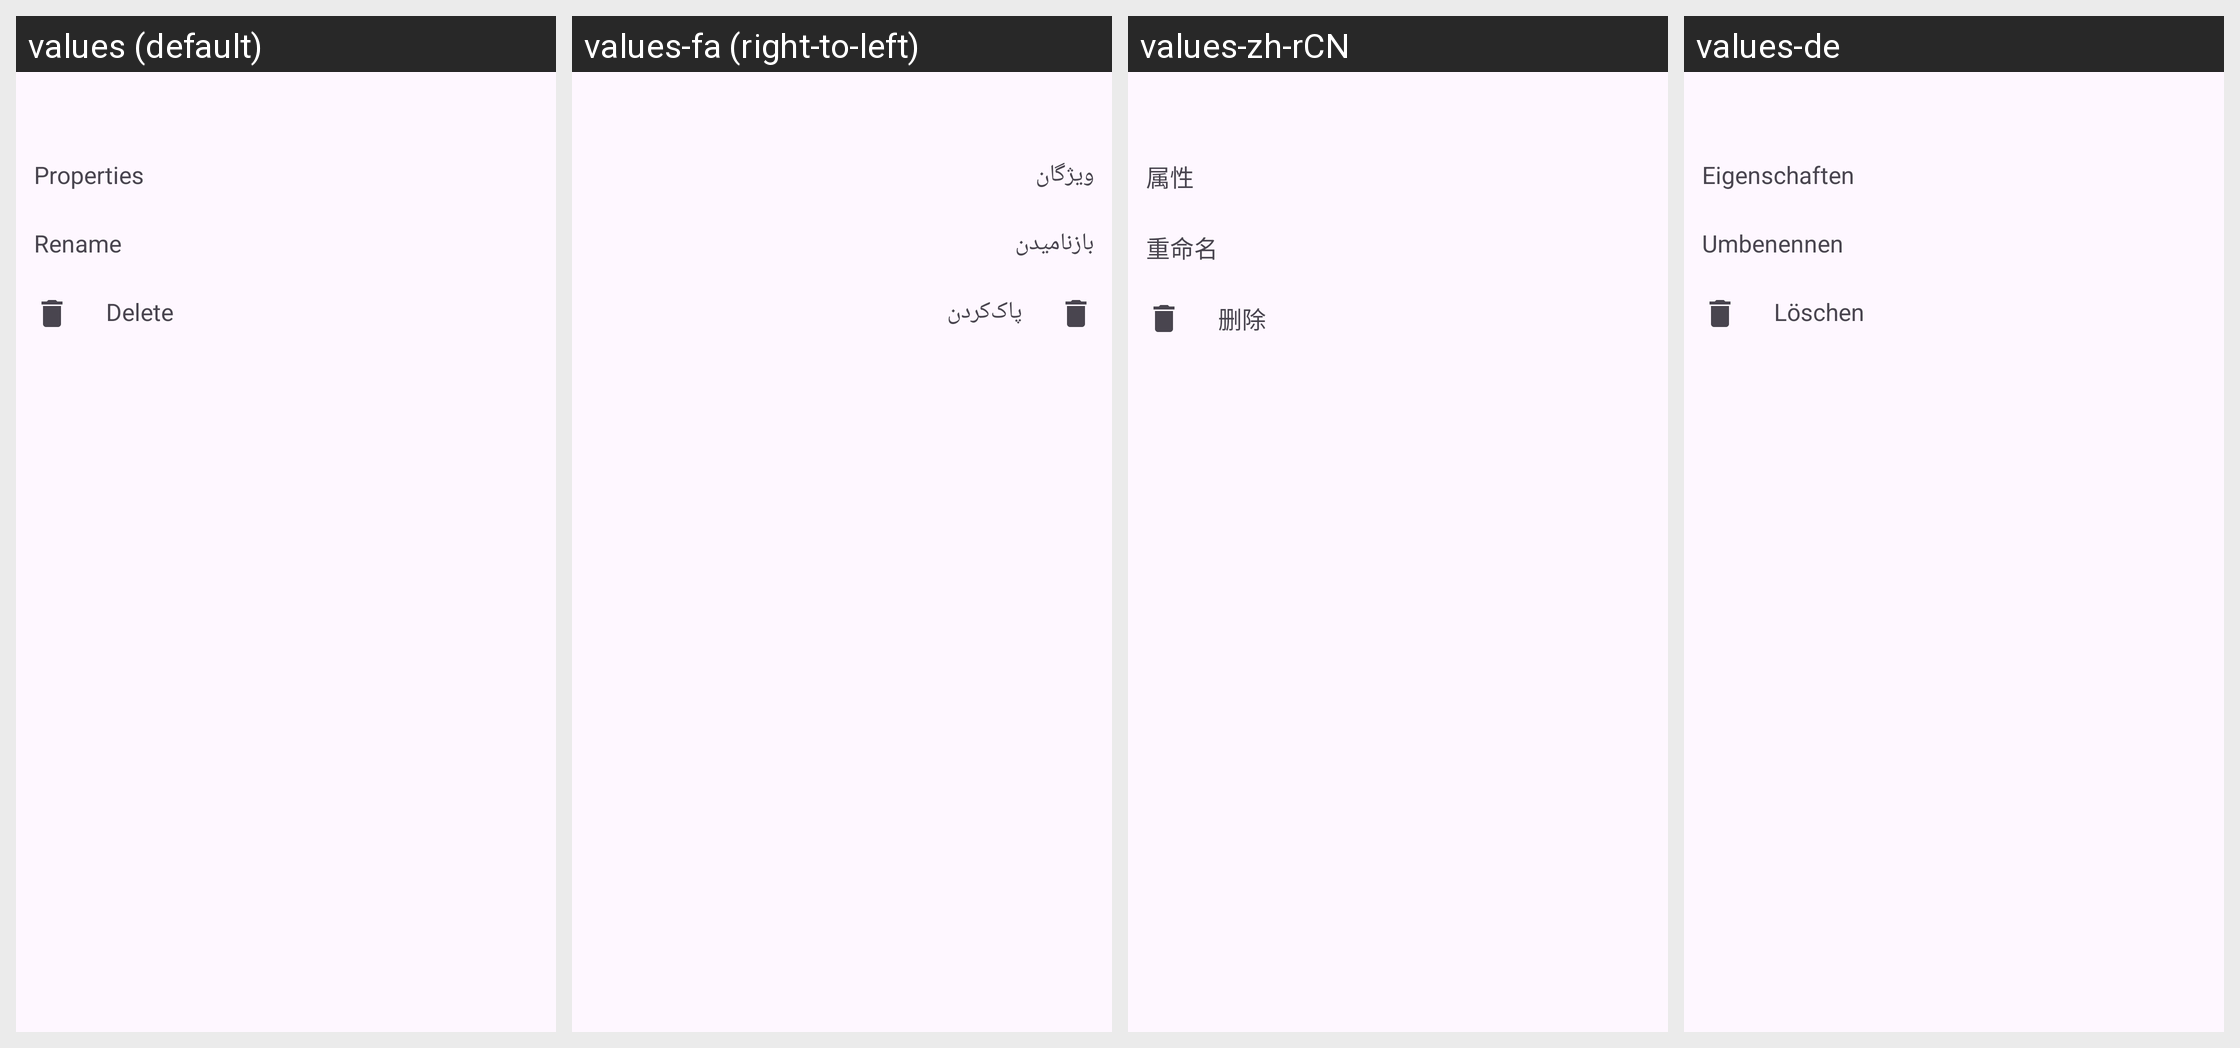

Translations of the strings shown on this Android screen, per locale in the grid:
Android screen res/layout/bottom_sheet_directory_actions.xml rendered under 4 locales, left to right: values (default), values-fa (right-to-left), values-zh-rCN, values-de. Device: Nexus 5 (rendered at 1080×1920; each locale shown at half size, 540×960, under a caption strip naming it); theme Theme.FTPClient.
Other locales in the repository, not shown: values-cs, values-fr-rFR, values-it, values-pl, values-pt, values-sv.
Strings drawn on this screen, with the default value and each locale's value (text and hints the layout hard-codes, and strings that could not be matched under every locale, appear in the picture but are not listed):

file_properties
  values: Properties
  values-fa: ویژگان
  values-zh-rCN: 属性
  values-de: Eigenschaften

rename
  values: Rename
  values-fa: بازنامیدن
  values-zh-rCN: 重命名
  values-de: Umbenennen

delete
  values: Delete
  values-fa: پاک‌کردن
  values-zh-rCN: 删除
  values-de: Löschen
